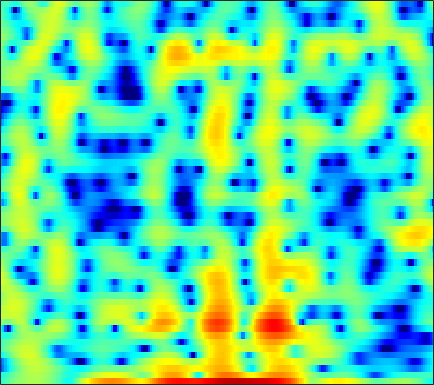

The data file committed next to this chart (first rows):
-3.5228, -2.9183, -2.1917, -1.5465, -1.1152, -0.60187, -0.13835, 0.15817, 0.49326, 0.78002, 1.041, 1.2122, 1.394, 1.537, 1.6081, 1.647, 1.625, 1.5683, 1.4418, 1.2483, 0.98249, 0.75059, 0.40853, -0.012092
-4.269, -3.8, -3.152, -2.497, -2.014, -1.394, -0.8097, -0.3999, 0.1007, 0.5451, 0.9298, 1.178, 1.451, 1.66, 1.772, 1.858, 1.87, 1.832, 1.719, 1.532, 1.274, 1.035, 0.6537, 0.2014
-11.89, -10.14, -8.059, -6.252, -5.053, -3.643, -2.42, -1.613, -0.6708, 0.1287, 0.7961, 1.213, 1.667, 2.007, 2.192, 2.347, 2.404, 2.386, 2.286, 2.103, 1.839, 1.592, 1.203, 0.7477
-11.13, -9.539, -7.495, -5.62, -4.349, -2.84, -1.532, -0.6771, 0.3038, 1.117, 1.77, 2.159, 2.547, 2.795, 2.889, 2.901, 2.786, 2.62, 2.299, 1.87, 1.334, 0.8754, 0.2003, -0.534
-4.962, -4.08, -2.943, -1.849, -1.076, -0.1179, 0.7433, 1.315, 1.976, 2.511, 2.918, 3.132, 3.296, 3.315, 3.229, 2.977, 2.558, 2.126, 1.387, 0.4444, -0.7218, -1.751, -3.341, -5.17
-2.352, -1.779, -1.044, -0.3334, 0.1729, 0.8045, 1.38, 1.767, 2.214, 2.57, 2.829, 2.952, 3.015, 2.952, 2.815, 2.507, 2.043, 1.584, 0.8057, -0.1818, -1.405, -2.498, -4.226, -6.291
-2.531, -2.122, -1.585, -1.044, -0.6373, -0.1097, 0.3952, 0.7522, 1.188, 1.555, 1.84, 1.995, 2.12, 2.146, 2.099, 1.953, 1.704, 1.457, 1.048, 0.5535, -0.01522, -0.4802, -1.136, -1.79
-3.852, -3.877, -3.836, -3.564, -3.169, -2.422, -1.54, -0.8884, -0.1032, 0.5322, 0.9987, 1.238, 1.421, 1.477, 1.454, 1.376, 1.277, 1.203, 1.118, 1.048, 0.9798, 0.9211, 0.8166, 0.6793
-4.447, -6.664, -11.95, -23.55, -13.86, -6.947, -3.276, -1.483, 0.1129, 1.05, 1.469, 1.49, 1.172, 0.5238, -0.112, -0.9971, -1.63, -1.734, -1.311, -0.4834, 0.4325, 1.061, 1.744, 2.225
0.8676, 0.3857, -0.1542, -0.3367, -0.1342, 0.4889, 1.249, 1.754, 2.197, 2.301, 1.998, 1.467, 0.2807, -1.575, -3.585, -7.607, -14.33, -16.16, -9.407, -5.262, -2.721, -1.395, -0.1217, 0.758
2.265, 2.382, 2.524, 2.649, 2.739, 2.842, 2.897, 2.873, 2.721, 2.397, 1.863, 1.317, 0.3975, -0.7104, -1.628, -2.834, -3.866, -4.428, -4.856, -4.974, -4.868, -4.67, -4.278, -3.769
1.84, 2.281, 2.772, 3.142, 3.336, 3.497, 3.527, 3.462, 3.255, 2.905, 2.404, 1.933, 1.175, 0.2699, -0.5003, -1.654, -2.981, -4.123, -5.908, -8.149, -10.96, -13.23, -14.35, -11.93
0.5471, 1.337, 2.159, 2.761, 3.077, 3.327, 3.404, 3.36, 3.173, 2.852, 2.406, 1.994, 1.345, 0.5852, -0.06153, -1.044, -2.183, -3.162, -4.666, -6.426, -8.331, -9.531, -10.04, -8.966
0.1127, 0.9341, 1.736, 2.257, 2.495, 2.634, 2.591, 2.459, 2.16, 1.745, 1.244, 0.8259, 0.2426, -0.3498, -0.7794, -1.319, -1.799, -2.127, -2.502, -2.8, -2.986, -3.03, -2.938, -2.687
1.717, 2.045, 2.301, 2.354, 2.265, 1.993, 1.573, 1.155, 0.4908, -0.2891, -1.163, -1.857, -2.78, -3.596, -4.03, -4.253, -4.042, -3.651, -2.959, -2.194, -1.454, -0.9498, -0.3499, 0.1411
3.266, 3.062, 2.643, 2.051, 1.492, 0.6101, -0.4035, -1.225, -2.373, -3.592, -4.968, -6.195, -8.334, -11.44, -14.72, -17.33, -12.48, -9.012, -5.616, -3.162, -1.323, -0.2348, 0.9044, 1.754
3.277, 2.68, 1.655, 0.3391, -0.8624, -2.757, -4.96, -6.65, -8.564, -9.518, -9.648, -9.617, -9.796, -10.22, -10.5, -10.07, -8.395, -6.667, -4.322, -2.245, -0.5135, 0.5695, 1.742, 2.627
2.279, 1.582, 0.3866, -1.177, -2.658, -5.197, -8.706, -12.4, -19.24, -18.04, -13.09, -10.8, -8.802, -7.402, -6.534, -5.424, -4.269, -3.337, -2.066, -0.7965, 0.393, 1.208, 2.152, 2.906
1.003, 0.5787, -0.134, -1.049, -1.851, -3.063, -4.334, -5.219, -6.134, -6.585, -6.608, -6.442, -6.098, -5.696, -5.335, -4.742, -3.967, -3.251, -2.163, -1.002, 0.1457, 0.9472, 1.893, 2.666
-0.4596, -0.4689, -0.5612, -0.7454, -0.9333, -1.249, -1.62, -1.921, -2.389, -2.912, -3.528, -4.085, -5.007, -6.171, -7.13, -8.153, -8.007, -6.923, -4.799, -2.643, -0.777, 0.3972, 1.66, 2.619
-3.115, -2.914, -2.58, -2.097, -1.69, -1.156, -0.7567, -0.5823, -0.5455, -0.7882, -1.361, -2.052, -3.444, -5.572, -7.895, -12.39, -14.33, -10.53, -5.972, -2.852, -0.6252, 0.6457, 1.947, 2.873
-9.395, -10.71, -10.55, -7.81, -5.597, -3.193, -1.453, -0.5478, 0.2727, 0.6682, 0.7, 0.5161, 0.04596, -0.5931, -1.094, -1.608, -1.745, -1.556, -0.9957, -0.2467, 0.5196, 1.05, 1.69, 2.2
-8.859, -10.28, -10.22, -7.41, -5.083, -2.536, -0.6414, 0.4232, 1.437, 2.066, 2.382, 2.442, 2.337, 2.062, 1.779, 1.339, 0.8637, 0.5001, 0.03023, -0.3861, -0.6977, -0.8105, -0.7642, -0.4806
-2.133, -1.976, -1.537, -0.8351, -0.1875, 0.7322, 1.597, 2.165, 2.748, 3.134, 3.314, 3.313, 3.129, 2.738, 2.307, 1.534, 0.5066, -0.457, -2.063, -4.127, -6.622, -8.401, -9.153, -7.46
0.1109, 0.3444, 0.7149, 1.144, 1.491, 1.959, 2.392, 2.671, 2.953, 3.115, 3.124, 3.024, 2.733, 2.25, 1.746, 0.8656, -0.2991, -1.388, -3.241, -5.678, -8.844, -11.43, -12.66, -10.12
0.1301, 0.2973, 0.5961, 0.9741, 1.292, 1.716, 2.102, 2.337, 2.569, 2.666, 2.624, 2.495, 2.195, 1.753, 1.333, 0.6589, -0.1352, -0.806, -1.758, -2.737, -3.619, -4.117, -4.477, -4.472
-1.568, -1.526, -1.117, -0.413, 0.2002, 1.008, 1.703, 2.107, 2.465, 2.607, 2.545, 2.376, 2.015, 1.541, 1.145, 0.6123, 0.1135, -0.2254, -0.6112, -0.9316, -1.206, -1.391, -1.594, -1.794
-8.199, -9.155, -6.553, -3.211, -1.23, 0.7378, 2.083, 2.764, 3.271, 3.389, 3.137, 2.725, 1.921, 0.9076, 0.1097, -0.7849, -1.233, -1.216, -0.8902, -0.4279, -0.02766, 0.1679, 0.2581, 0.1454
-5.574, -6.058, -4.261, -1.56, 0.2092, 2.034, 3.292, 3.89, 4.264, 4.171, 3.574, 2.756, 1.078, -1.512, -4.362, -10.08, -12.64, -8.259, -4.096, -1.663, -0.2134, 0.4507, 0.8709, 0.8694
-0.8475, -0.5877, 0.06123, 0.9356, 1.634, 2.503, 3.192, 3.54, 3.744, 3.588, 3.044, 2.362, 1.059, -0.6852, -2.203, -4.057, -4.741, -4.25, -3.008, -1.856, -1.073, -0.7327, -0.5777, -0.7788
-2.117, -1.408, -0.4508, 0.4805, 1.139, 1.923, 2.557, 2.92, 3.212, 3.267, 3.083, 2.791, 2.221, 1.509, 0.9357, 0.2059, -0.4046, -0.7556, -1.108, -1.379, -1.633, -1.865, -2.218, -2.659
-5.01, -3.664, -2.135, -0.8176, 0.06961, 1.125, 2.022, 2.577, 3.134, 3.489, 3.624, 3.581, 3.337, 2.893, 2.446, 1.708, 0.8184, 0.06195, -1.057, -2.242, -3.356, -4.032, -4.627, -4.829
-6.775, -5.709, -4.308, -2.852, -1.72, -0.2248, 1.147, 2.036, 3.008, 3.727, 4.156, 4.296, 4.247, 3.913, 3.469, 2.607, 1.404, 0.221, -1.817, -4.603, -8.508, -12.1, -13.57, -9.906
-9.629, -10.62, -10.99, -8.848, -6.413, -3.369, -0.9079, 0.5719, 2.098, 3.197, 3.905, 4.207, 4.328, 4.14, 3.794, 3.067, 2.013, 0.9879, -0.7281, -2.894, -5.412, -7.068, -7.74, -6.378
-10.33, -12.63, -14.88, -11.73, -8.392, -4.813, -2.145, -0.597, 0.9861, 2.091, 2.828, 3.158, 3.326, 3.228, 3.002, 2.517, 1.853, 1.281, 0.4487, -0.3669, -1.068, -1.423, -1.613, -1.513
-5.259, -5.284, -4.993, -4.199, -3.347, -2.053, -0.7838, 0.07816, 1.035, 1.728, 2.163, 2.319, 2.316, 2.086, 1.793, 1.275, 0.6871, 0.2454, -0.2606, -0.5986, -0.734, -0.7259, -0.5685, -0.3152
-2.854, -2.466, -1.853, -1.16, -0.5973, 0.166, 0.8869, 1.349, 1.828, 2.141, 2.219, 2.119, 1.772, 1.159, 0.5207, -0.5354, -1.751, -2.666, -3.581, -3.798, -3.225, -2.491, -1.425, -0.4452
-3.066, -2.332, -1.35, -0.4251, 0.2125, 0.9699, 1.597, 1.957, 2.279, 2.393, 2.273, 2.011, 1.393, 0.4336, -0.5666, -2.388, -5.072, -8.068, -15.24, -18.5, -9.355, -5.744, -2.642, -0.5974
-6.146, -4.816, -3.277, -1.95, -1.093, -0.1413, 0.5858, 1.002, 1.36, 1.458, 1.327, 1.069, 0.4965, -0.326, -1.094, -2.336, -3.759, -4.84, -5.882, -5.784, -4.364, -2.928, -1.054, 0.5239
-9.907, -8.159, -6.168, -4.529, -3.475, -2.308, -1.394, -0.8818, -0.4342, -0.2702, -0.3872, -0.6523, -1.193, -1.908, -2.477, -3.141, -3.527, -3.543, -3.149, -2.366, -1.289, -0.3709, 0.8573, 1.97
-12.58, -10.97, -9.036, -7.312, -6.162, -4.783, -3.614, -2.945, -2.339, -2.06, -2.22, -2.627, -3.577, -5.023, -6.438, -8.361, -9.145, -8.214, -5.825, -3.364, -1.231, 0.136, 1.67, 2.91
-15.19, -14.34, -13.37, -11.93, -10.53, -8.479, -6.624, -5.491, -4.394, -3.809, -3.736, -4.049, -5.041, -6.793, -8.8, -12.71, -15.77, -12.71, -7.761, -4.193, -1.543, 0.03231, 1.74, 3.083
-16.33, -18.54, -25.27, -26.05, -18, -12.33, -8.894, -7.108, -5.473, -4.533, -4.102, -4.077, -4.371, -4.922, -5.371, -5.795, -5.706, -5.204, -4.018, -2.489, -0.9104, 0.2361, 1.62, 2.79
-10.5, -11.16, -11.64, -11.11, -9.929, -7.953, -6.138, -5.002, -3.887, -3.218, -2.963, -3.006, -3.294, -3.778, -4.173, -4.601, -4.671, -4.39, -3.579, -2.369, -0.9746, 0.06645, 1.362, 2.481
-4.241, -4.079, -3.759, -3.289, -2.839, -2.171, -1.525, -1.122, -0.7698, -0.6717, -0.9058, -1.32, -2.234, -3.62, -5.032, -7.423, -9.791, -10.04, -7.65, -4.664, -2.172, -0.6725, 0.921, 2.137
-0.9235, -0.5051, -0.01831, 0.4383, 0.7527, 1.118, 1.408, 1.53, 1.547, 1.353, 0.9057, 0.3583, -0.7352, -2.338, -3.99, -6.917, -10.3, -10.93, -7.953, -4.698, -2.291, -0.9532, 0.3465, 1.225
-0.2229, 0.2583, 0.8087, 1.258, 1.54, 1.845, 2.057, 2.155, 2.186, 2.069, 1.793, 1.471, 0.8804, 0.1279, -0.5021, -1.311, -1.914, -2.111, -2.002, -1.629, -1.182, -0.9078, -0.6749, -0.6247
-0.4115, 0.003651, 0.4631, 0.8272, 1.06, 1.342, 1.591, 1.772, 1.976, 2.123, 2.172, 2.143, 2.02, 1.796, 1.581, 1.234, 0.8605, 0.5657, 0.16, -0.2959, -0.8619, -1.369, -2.156, -3.042
-0.5832, -0.4048, -0.3121, -0.2913, -0.2642, -0.1168, 0.2212, 0.5854, 1.136, 1.725, 2.242, 2.551, 2.851, 2.996, 3.007, 2.875, 2.589, 2.251, 1.598, 0.7029, -0.523, -1.692, -3.673, -6.17
-0.7209, -1.034, -1.896, -3.135, -4.118, -4.838, -4.154, -2.96, -1.189, 0.3835, 1.65, 2.405, 3.165, 3.688, 3.934, 4.077, 3.984, 3.751, 3.17, 2.246, 0.8923, -0.4619, -2.881, -6.27
-0.6294, -1.362, -3.079, -6.08, -9.86, -19.36, -12.54, -7.623, -3.84, -1.488, 0.1164, 1.038, 2.016, 2.808, 3.292, 3.797, 4.085, 4.143, 3.992, 3.511, 2.693, 1.841, 0.4093, -1.3
0.2653, -0.2026, -1.11, -2.285, -3.148, -3.962, -4.09, -3.836, -3.267, -2.804, -2.426, -2.153, -1.559, -0.6273, 0.2332, 1.401, 2.433, 3.027, 3.549, 3.74, 3.607, 3.299, 2.637, 1.721
0.7683, 0.5472, 0.07749, -0.5223, -1.024, -1.721, -2.469, -3.09, -4.134, -5.655, -7.955, -10.3, -12.34, -9.123, -5.956, -2.653, -0.2798, 1.031, 2.274, 3.075, 3.486, 3.579, 3.45, 3.065
0.1343, -0.06319, -0.4805, -1.018, -1.502, -2.226, -3.055, -3.763, -4.949, -6.471, -8.435, -10.07, -11.08, -8.992, -6.587, -3.715, -1.464, -0.1404, 1.219, 2.178, 2.809, 3.096, 3.262, 3.207
-0.8117, -1.126, -1.675, -2.361, -2.925, -3.688, -4.366, -4.79, -5.171, -5.381, -5.418, -5.27, -4.765, -3.895, -3.05, -1.821, -0.6181, 0.2026, 1.145, 1.893, 2.458, 2.758, 3.003, 3.078
-1.444, -1.934, -2.823, -4.03, -5.112, -6.66, -7.875, -8.149, -7.465, -6.172, -4.822, -3.89, -2.772, -1.786, -1.121, -0.3108, 0.3982, 0.8739, 1.435, 1.938, 2.368, 2.643, 2.93, 3.103
-1.753, -2.179, -3.122, -4.676, -6.467, -10.36, -19.19, -26.55, -12.01, -7.031, -4.147, -2.661, -1.27, -0.3356, 0.1308, 0.5172, 0.7118, 0.782, 0.8729, 1.055, 1.395, 1.755, 2.299, 2.81
-2.878, -2.465, -2.25, -2.475, -2.923, -3.726, -4.326, -4.259, -3.386, -2.059, -0.8219, -0.08511, 0.5532, 0.7949, 0.7163, 0.2476, -0.6212, -1.515, -2.845, -3.762, -3.363, -2.262, -0.4651, 1.141
